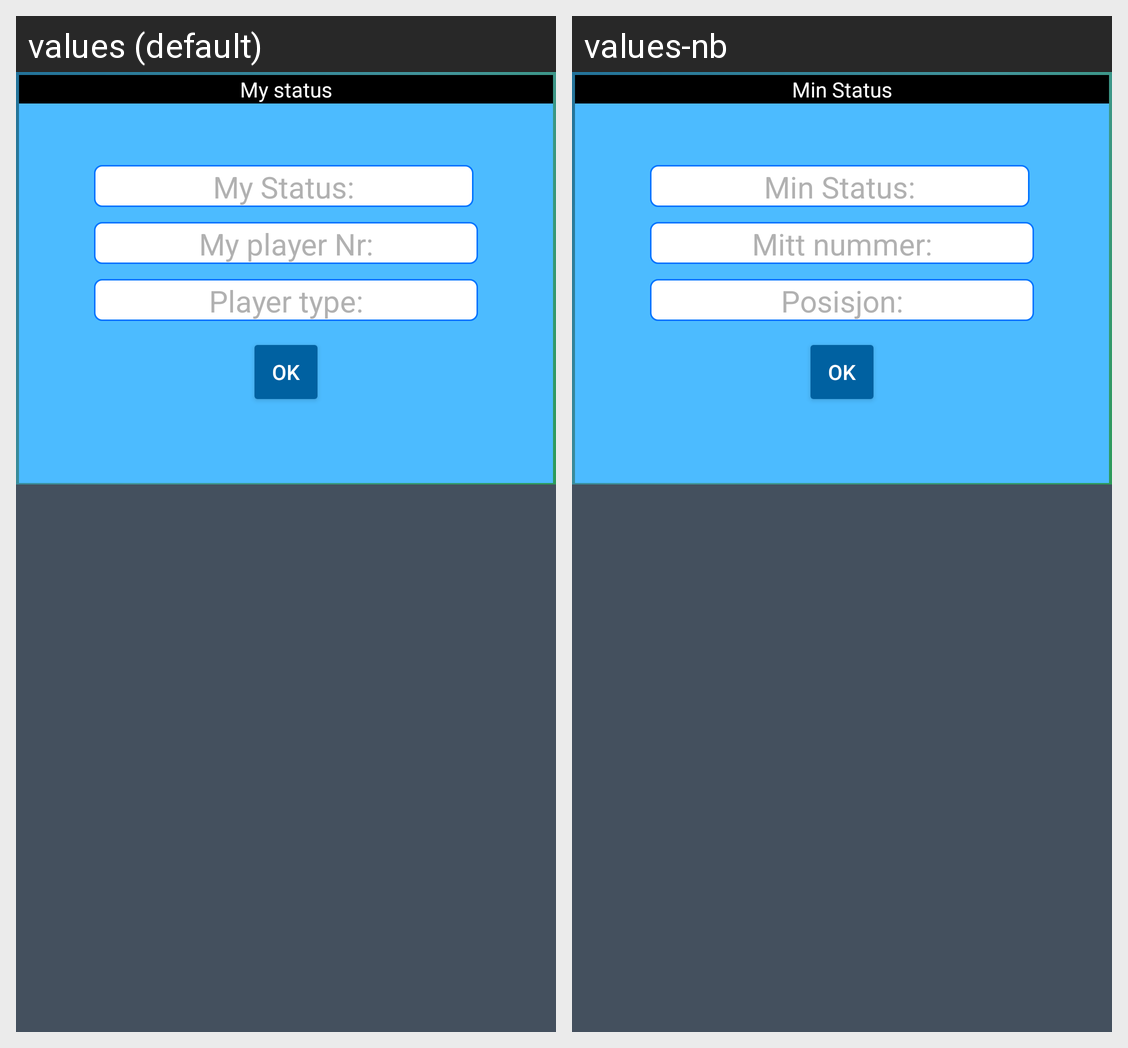

This grid shows one Android layout under two languages. Give, for every string resource on the screen, its name, the default text and each shown locale's text.
Android screen res/layout/edit_profile.xml rendered under 2 locales, left to right: values (default), values-nb. Device: Nexus 5 (rendered at 1080×1920; each locale shown at half size, 540×960, under a caption strip naming it); theme AppTheme.
Strings drawn on this screen, with the default value and each locale's value (text and hints the layout hard-codes, and strings that could not be matched under every locale, appear in the picture but are not listed):

my_status
  values: My Status:
  values-nb: Min Status:

my_player_nr
  values: My player Nr:
  values-nb: Mitt nummer:

player_type
  values: Player type:
  values-nb: Posisjon:

my_status_topBar
  values: My status
  values-nb: Min Status
